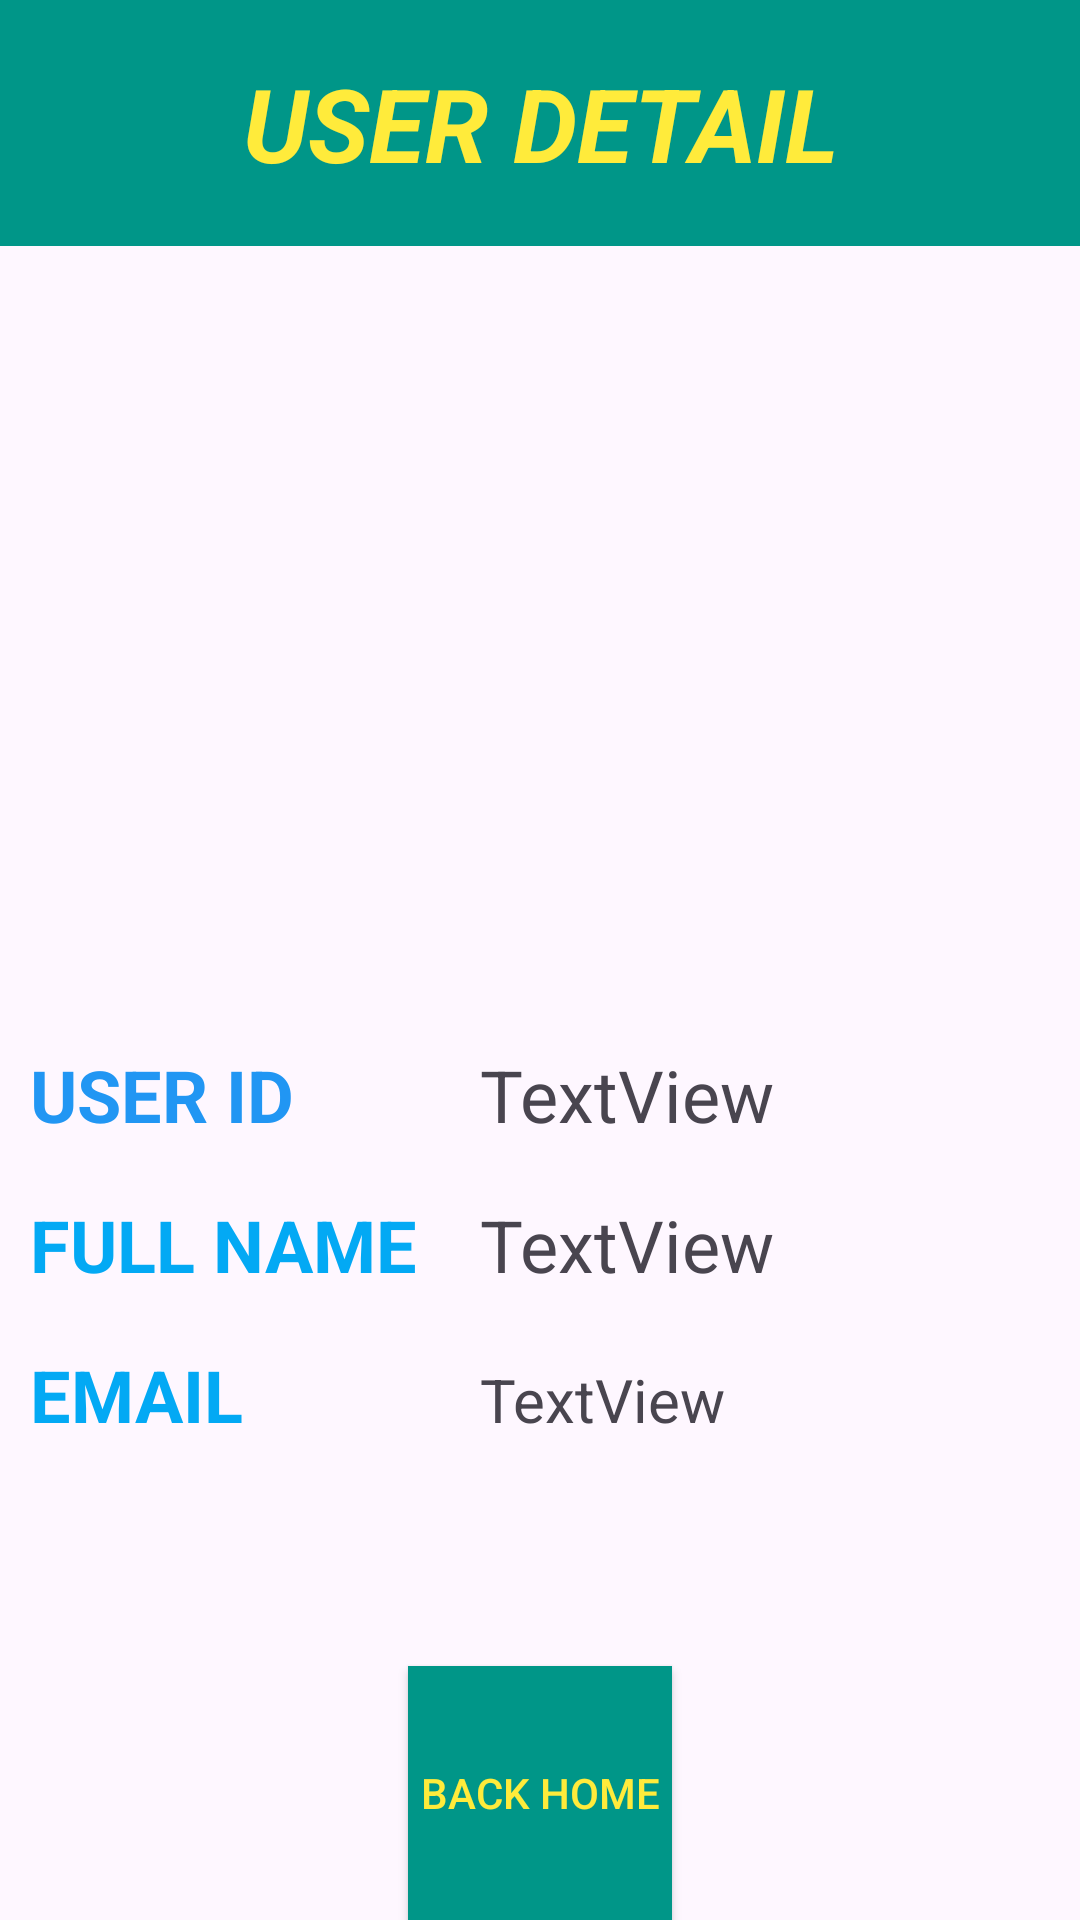

Layout XML and referenced resources for this Android screen:
<!-- AndroidManifest.xml: application theme Theme.PE_PRM_TEAM2 -->
<!-- res/layout/activity_user_detail.xml -->
<?xml version="1.0" encoding="utf-8"?>
<LinearLayout xmlns:android="http://schemas.android.com/apk/res/android"
    xmlns:app="http://schemas.android.com/apk/res-auto"
    xmlns:tools="http://schemas.android.com/tools"
    android:layout_width="match_parent"
    android:layout_height="wrap_content"
    android:backgroundTint="#282E2E"
    android:orientation="vertical"
    tools:context=".UserDetailActivity">

    <TextView
        android:id="@+id/textView7"
        android:layout_width="match_parent"
        android:layout_height="wrap_content"
        android:layout_marginBottom="10dp"
        android:layout_weight="1"
        android:background="#009688"
        android:gravity="center"
        android:text="USER DETAIL"
        android:textAlignment="center"
        android:textColor="#FFEB3B"
        android:textSize="34sp"
        android:textStyle="bold|italic" />

    <ImageView
        android:id="@+id/img_detailavatar"
        android:layout_width="200dp"
        android:layout_height="200dp"
        android:layout_gravity="center"
        android:layout_marginBottom="20dp"
        android:layout_weight="1"
        android:src="@drawable/ic_launcher_background" />

    <LinearLayout
        android:layout_width="match_parent"
        android:layout_height="wrap_content"
        android:layout_weight="1"
        android:orientation="vertical">


        <LinearLayout
            android:layout_width="wrap_content"
            android:layout_height="wrap_content">

            <TextView
                android:id="@+id/textView"
                android:layout_width="150dp"
                android:layout_height="50dp"
                android:layout_marginLeft="10dp"
                android:layout_weight="0"
                android:text="USER ID"
                android:textColor="#2196F3"
                android:textSize="24sp"
                android:textStyle="bold" />

            <TextView
                android:id="@+id/tv_detailid"
                android:layout_width="match_parent"
                android:layout_height="50dp"
                android:layout_weight="1"
                android:text="TextView"
                android:textSize="24sp" />
        </LinearLayout>

        <LinearLayout
            android:layout_width="wrap_content"
            android:layout_height="wrap_content">

            <TextView
                android:layout_width="150dp"
                android:layout_height="50dp"
                android:layout_marginLeft="10dp"
                android:layout_weight="1"
                android:text="FULL NAME"
                android:textColor="#03A9F4"
                android:textSize="24sp"
                android:textStyle="bold" />

            <TextView
                android:id="@+id/tv_detailfullname"
                android:layout_width="wrap_content"
                android:layout_height="50dp"
                android:text="TextView"
                android:textSize="24sp" />

        </LinearLayout>

        <LinearLayout
            android:layout_width="wrap_content"
            android:layout_height="wrap_content">

            <TextView
                android:id="@+id/textView5"
                android:layout_width="150dp"
                android:layout_height="50dp"
                android:layout_marginLeft="10dp"
                android:text="EMAIL"
                android:textColor="#03A9F4"
                android:textSize="24sp"
                android:textStyle="bold" />

            <TextView
                android:id="@+id/tv_detailemail"
                android:layout_width="wrap_content"
                android:layout_height="50dp"
                android:text="TextView"
                android:textSize="20sp" />
        </LinearLayout>
    </LinearLayout>

    <Button
        android:id="@+id/btn_backhome"
        android:layout_width="wrap_content"
        android:layout_height="wrap_content"
        android:layout_gravity="center"
        android:layout_marginTop="20dp"
        android:layout_weight="1"
        android:background="#009688"
        android:text="Back Home"
        android:textColor="#FFEB3B"
        android:textColorHighlight="#009688"
        android:textColorHint="#009688"
        android:textColorLink="#009688" />

</LinearLayout>
<!-- resources referenced by this layout -->
<resources>
  <style name="Theme.PE_PRM_TEAM2" parent="Base.Theme.PE_PRM_TEAM2" />
  <style name="Base.Theme.PE_PRM_TEAM2" parent="Theme.Material3.DayNight.NoActionBar">
          
          
      </style>
</resources>
